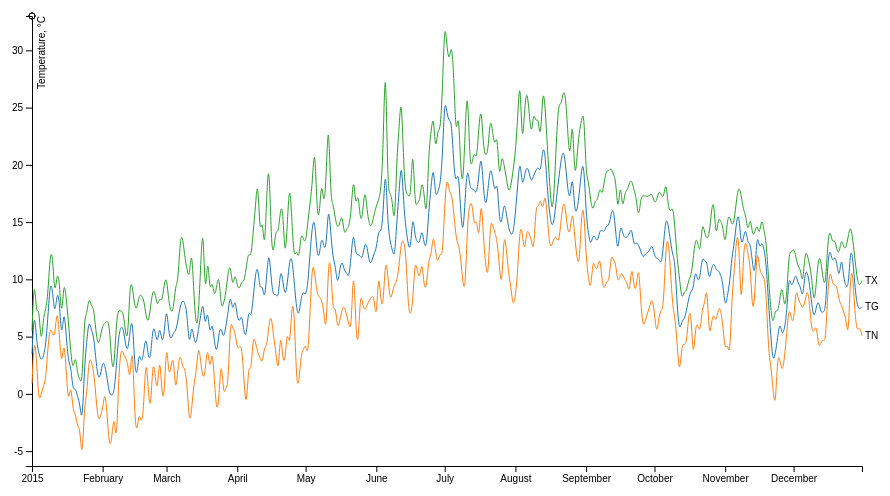
D3 v4 page, settled after 480 driven frames (8 s of simulated time); the page loaded 1 data file(s).


// ── multilinegraph.js
// Jasper Bakker (10260250)



// Make sure all scriptfiles are loaded before using them
window.onload = function() {

  // Get data and pass the data to the function that makes the chart
  getData(makeChart);

};


// Get data
function getData(callback){

	// Loading data
	d3.json("weatherDeBilt.json", function(error, data) {

	  // If error, show in console
	  if (error) return console.warn(error);

	  // Parse date to a datetime format
	  var parseDate = d3.timeParse("%Y%m%d");

	  data.forEach(function(d) {
 		d.YYYYMMDD = parseDate(d.YYYYMMDD);
 		d.TG = +d.TG / 10;
		d.TN = +d.TN / 10;
		d.TX = +d.TX / 10;
 	  });

	  // Return the data
	  callback(data);
	})
};


// Reload data
function reloadData(filename, callback){

	// Loading data
	d3.json(filename, function(error, data) {

	  // If error, show in console
	  if (error) return console.warn(error);

	  // Parse date to a datetime format
	  var parseDate = d3.timeParse("%Y%m%d");

	  data.forEach(function(d) {
 		d.YYYYMMDD = parseDate(d.YYYYMMDD);
 		d.TG = +d.TG / 10;
		d.TN = +d.TN / 10;
		d.TX = +d.TX / 10;
 	  });

	  // Return the data
	  callback(data);
	})
};


// Make chart
function makeChart(data){

	// Select SVG and create margins
	var svg = d3.select("svg"),
    margin = {top: 20, right: 80, bottom: 30, left: 50},
    width = svg.attr("width") - margin.left - margin.right,
    height = svg.attr("height") - margin.top - margin.bottom,
    g = svg.append("g").attr("transform", "translate(" + margin.left + "," + margin.top + ")");

	var x = d3.scaleTime().range([0, width]),
	    y = d3.scaleLinear().range([height, 0]),
	    z = d3.scaleOrdinal(d3.schemeCategory10);



	// map is ook een soort loop functie, de (d) is het datapunt waar hij nu mee bezig is.
	// slice herhaalt hij steeds (door het .map)
	data.columns = ["YYYYMMDD","TG","TN","TX"];


	var chartData = data.columns.slice(1).map(function(id) {
	  return {

	    id: id,
	    values: data.map(function(d) {

	      return {date: d.YYYYMMDD, temperature: +d[id]};
	    })
	  };
	});

  // Create the lines

  var line = d3.line()
    .curve(d3.curveBasis)
    .x(function(d) { return x(d.date); })
    .y(function(d) { return y(d.temperature); });

	// Create x domain
	x.domain(d3.extent(data, function(d) { return d.YYYYMMDD;}));

	//	Create y domain
	y.domain([
    d3.min(chartData, function(c) { return d3.min(c.values, function(d) { return d.temperature; }); }),
    d3.max(chartData, function(c) { return d3.max(c.values, function(d) { return d.temperature; }); })
  	]);

	// Z domain to color the lines
   z.domain(chartData.map(function(c) { return c.id; }));


  // Create 
  g.append("g")
        .attr("class", "axis axis--x")
        .attr("transform", "translate(0," + height + ")")
        .call(d3.axisBottom(x));

  g.append("g")
      .attr("class", "axis axis--y")
      .call(d3.axisLeft(y))
    .append("text")
      .attr("transform", "rotate(-90)")
      .attr("y", 6)
      .attr("dy", "0.71em")
      .attr("fill", "#000")
      .text("Temperature, °C");

  var temperature = g.selectAll(".temperature")
    .data(chartData)
    .enter().append("g")
      .attr("class", "temperature");

  temperature.append("path")
      .attr("class", "line")
      .attr("d", function(d) { return line(d.values); })
      .style("stroke", function(d) { return z(d.id); })
      .style("fill", "none")

  temperature.append("text")
      .datum(function(d) { return {id: d.id, value: d.values[d.values.length - 1]}; })
      .attr("transform", function(d) { return "translate(" + x(d.value.date) + "," + y(d.value.temperature) + ")"; })
      .attr("x", 3)
      .attr("dy", "0.35em")
      .style("font", "10px sans-serif")
      .text(function(d) { return d.id; });



// Make a mouse-over so it's easier to see the exact temperatures
  var mouseG = svg.append("g")
      .attr("class", "mouse-over-effects")
      .attr("transform", "translate(" + margin.left + "," + margin.top + ")");

  // Make a line and a circle to folow the mouse and the graph
  mouseG.append("path")
      .attr("class", "mouse-line")
      .style("stroke", "black")
      .style("stroke-width", "1px")
      .style("opatemp", "0");
  var lines = document.getElementsByClassName('line');
  var mousePerLine = mouseG.selectAll('.mouse-per-line')
      .data(chartData)
      .enter()
      .append("g")
      .attr("class", "mouse-per-line");
  mousePerLine.append("circle")
      .attr("r", 3)
      .style("stroke", "black")
      .style("fill", "none")
      .style("stroke-width", "1px")
      .style("opatemp", "0");
  mousePerLine.append("text")
      .attr("transform", "translate(10,3)");

  // Make a rectangle over which the mouse will move   
  mouseG.append('svg:rect')
      .attr('width', width)
      .attr('height', height)
      .attr('fill', 'none')
      .attr('pointer-events', 'all')

      // When the mouse enters the graph, the line and circle will apear
      .on('mouseover', function() {
          d3.select(".mouse-line")
              .style("opatemp", "1");
          d3.selectAll(".mouse-per-line circle")
              .style("opatemp", "1");
          d3.selectAll(".mouse-per-line text")
              .style("opatemp", "1");
      })
      // When the mouse moves over the canvas, marker folows
      .on('mousemove', function() {
          var mouse = d3.mouse(this);
          d3.select(".mouse-line")
              .attr("d", function() {
                  var d = "M" + mouse[0] + "," + height;
                  d += " " + mouse[0] + "," + 0;
                  return d;
      });


  d3.selectAll(".mouse-per-line")
      .attr("transform", function(d, i) {
          var xDate = x.invert(mouse[0]),
              bisect = d3.bisector(function(d) {
                  return d.date;
              }).right;
          idx = bisect(d.values, xDate);
          var beginning = 0,
              end = lines[i].getTotalLength(),
              target = null;
          while (true) {
              target = Math.floor((beginning + end) / 2);
              pos = lines[i].getPointAtLength(target);
              if ((target === end || target === beginning) && pos.x !== mouse[0]) {
                  break;
              }
              if (pos.x > mouse[0]) end = target;
              else if (pos.x < mouse[0]) beginning = target;
              else break;
          }
          d3.select(this).select('text')
              .text(y.invert(pos.y).toFixed(2));
          return "translate(" + mouse[0] + "," + pos.y + ")";
      });
  });

// Make a list that let's users choose the dataset		
  d3.selectAll(".menu")
      .on("click", function() {
          var filename;
          var station = this.getAttribute("value");
          if (station == "deBilt") {
              filename = "weatherDeBilt.json";
              document.getElementById("location").innerHTML = "Temperaturen De Bilt:";
          } else if (station == "schiphol") {
              filename = "weatherSchiphol.json";
              document.getElementById("location").innerHTML = "Temperaturen Schiphol:";
          }

      // set up svg and clean the data
     	svg.selectAll().exit().remove();
    
     // Update the graph => ik krijg de oude data en graph alleen niet weg!
    reloadData(filename, makeChart);
  });


};

### data: weatherDeBilt.json
[
 {
  "YYYYMMDD": 20150101,
  "TG": 35,
  "TN": 9,
  "TX": 55
 },
 {
  "YYYYMMDD": 20150102,
  "TG": 76,
  "TN": 52,
  "TX": 106
 },
 {
  "YYYYMMDD": 20150103,
  "TG": 46,
  "TN": 31,
  "TX": 66
 },
 {
  "YYYYMMDD": 20150104,
  "TG": 35,
  "TN": -9,
  "TX": 79
 },
 {
  "YYYYMMDD": 20150105,
  "TG": 29,
  "TN": 0,
  "TX": 39
 },
 {
  "YYYYMMDD": 20150106,
  "TG": 32,
  "TN": 7,
  "TX": 68
 },
 {
  "YYYYMMDD": 20150107,
  "TG": 42,
  "TN": 11,
  "TX": 73
 },
 {
  "YYYYMMDD": 20150108,
  "TG": 68,
  "TN": 42,
  "TX": 87
 },
 "... 357 more items"
]